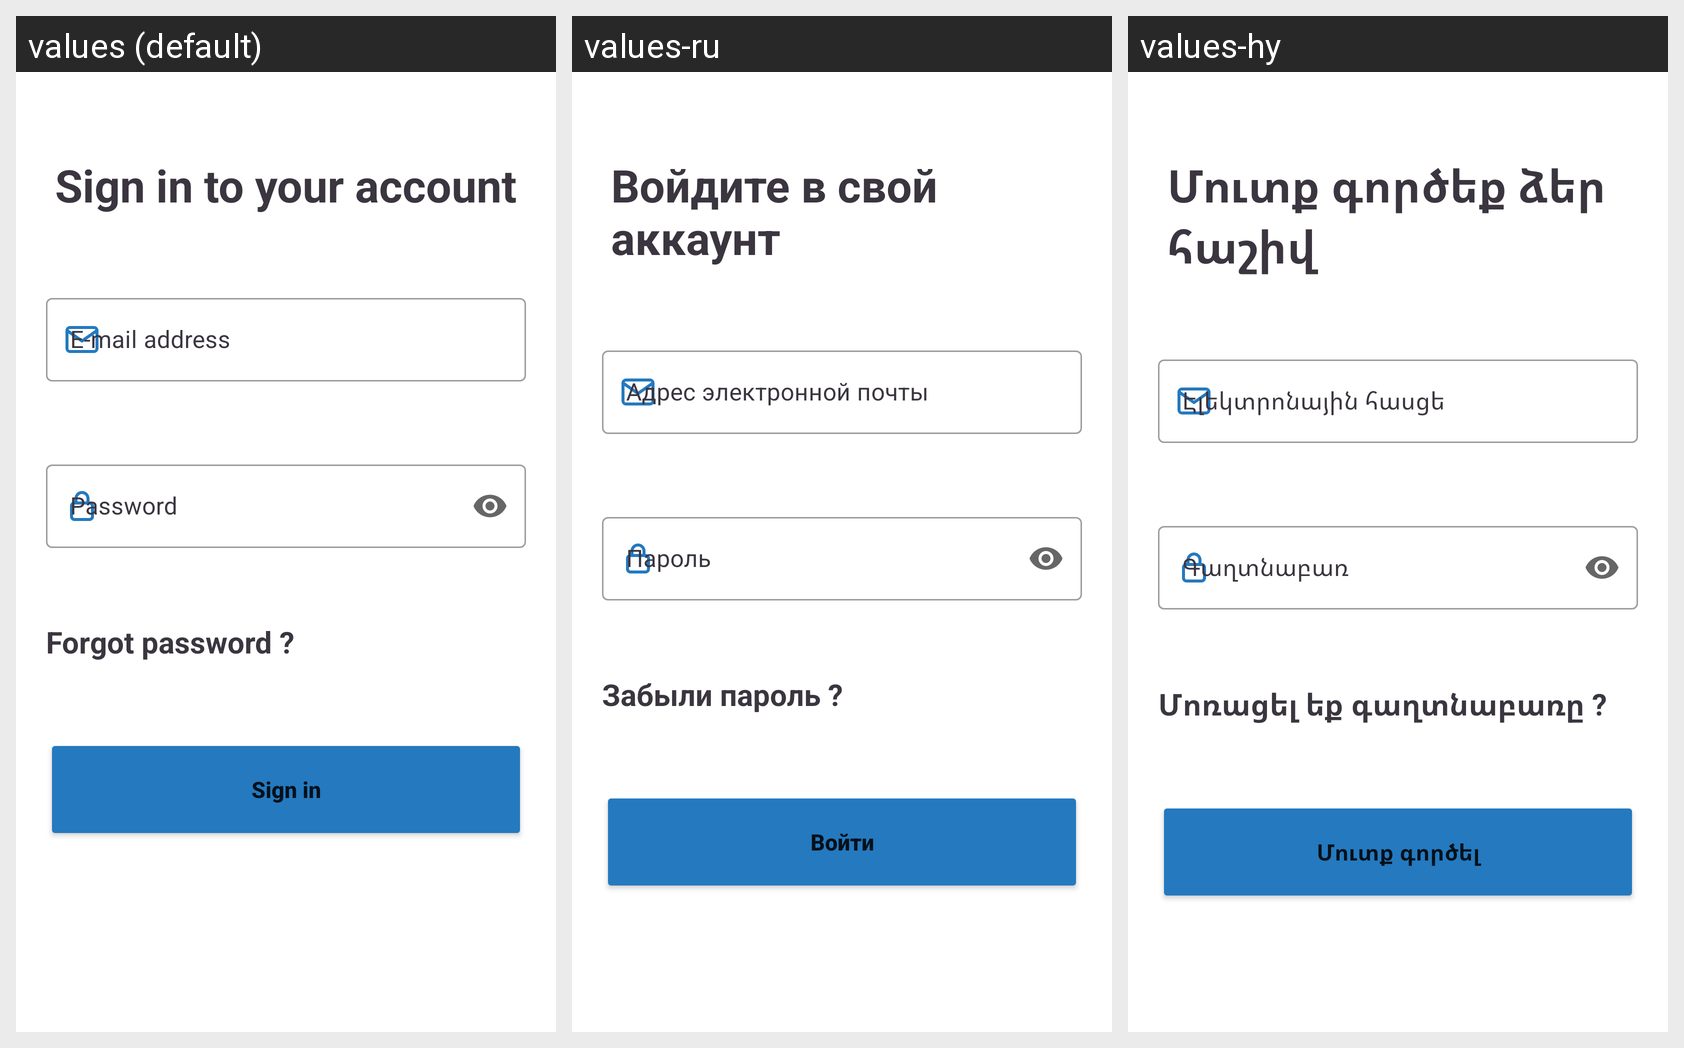

For this localized Android screen grid, give each drawn string resource with its value in every locale shown.
Android screen res/layout/activity_login.xml rendered under 3 locales, left to right: values (default), values-ru, values-hy. Device: Nexus 5 (rendered at 1080×1920; each locale shown at half size, 540×960, under a caption strip naming it); theme Theme.QR_scanner.
Strings drawn on this screen, with the default value and each locale's value (text and hints the layout hard-codes, and strings that could not be matched under every locale, appear in the picture but are not listed):

sign_in_to_your_account
  values: Sign in to your account
  values-ru: Войдите в свой аккаунт
  values-hy: Մուտք գործեք ձեր հաշիվ

e_mail_address
  values: E-mail address
  values-ru: Адрес электронной почты
  values-hy: Էլեկտրոնային հասցե

password
  values: Password
  values-ru: Пароль
  values-hy: Գաղտնաբառ

forgot_password
  values: Forgot password ?
  values-ru: Забыли пароль ?
  values-hy: Մոռացել եք գաղտնաբառը ?

sign_in
  values: Sign in
  values-ru: Войти
  values-hy: Մուտք գործել
